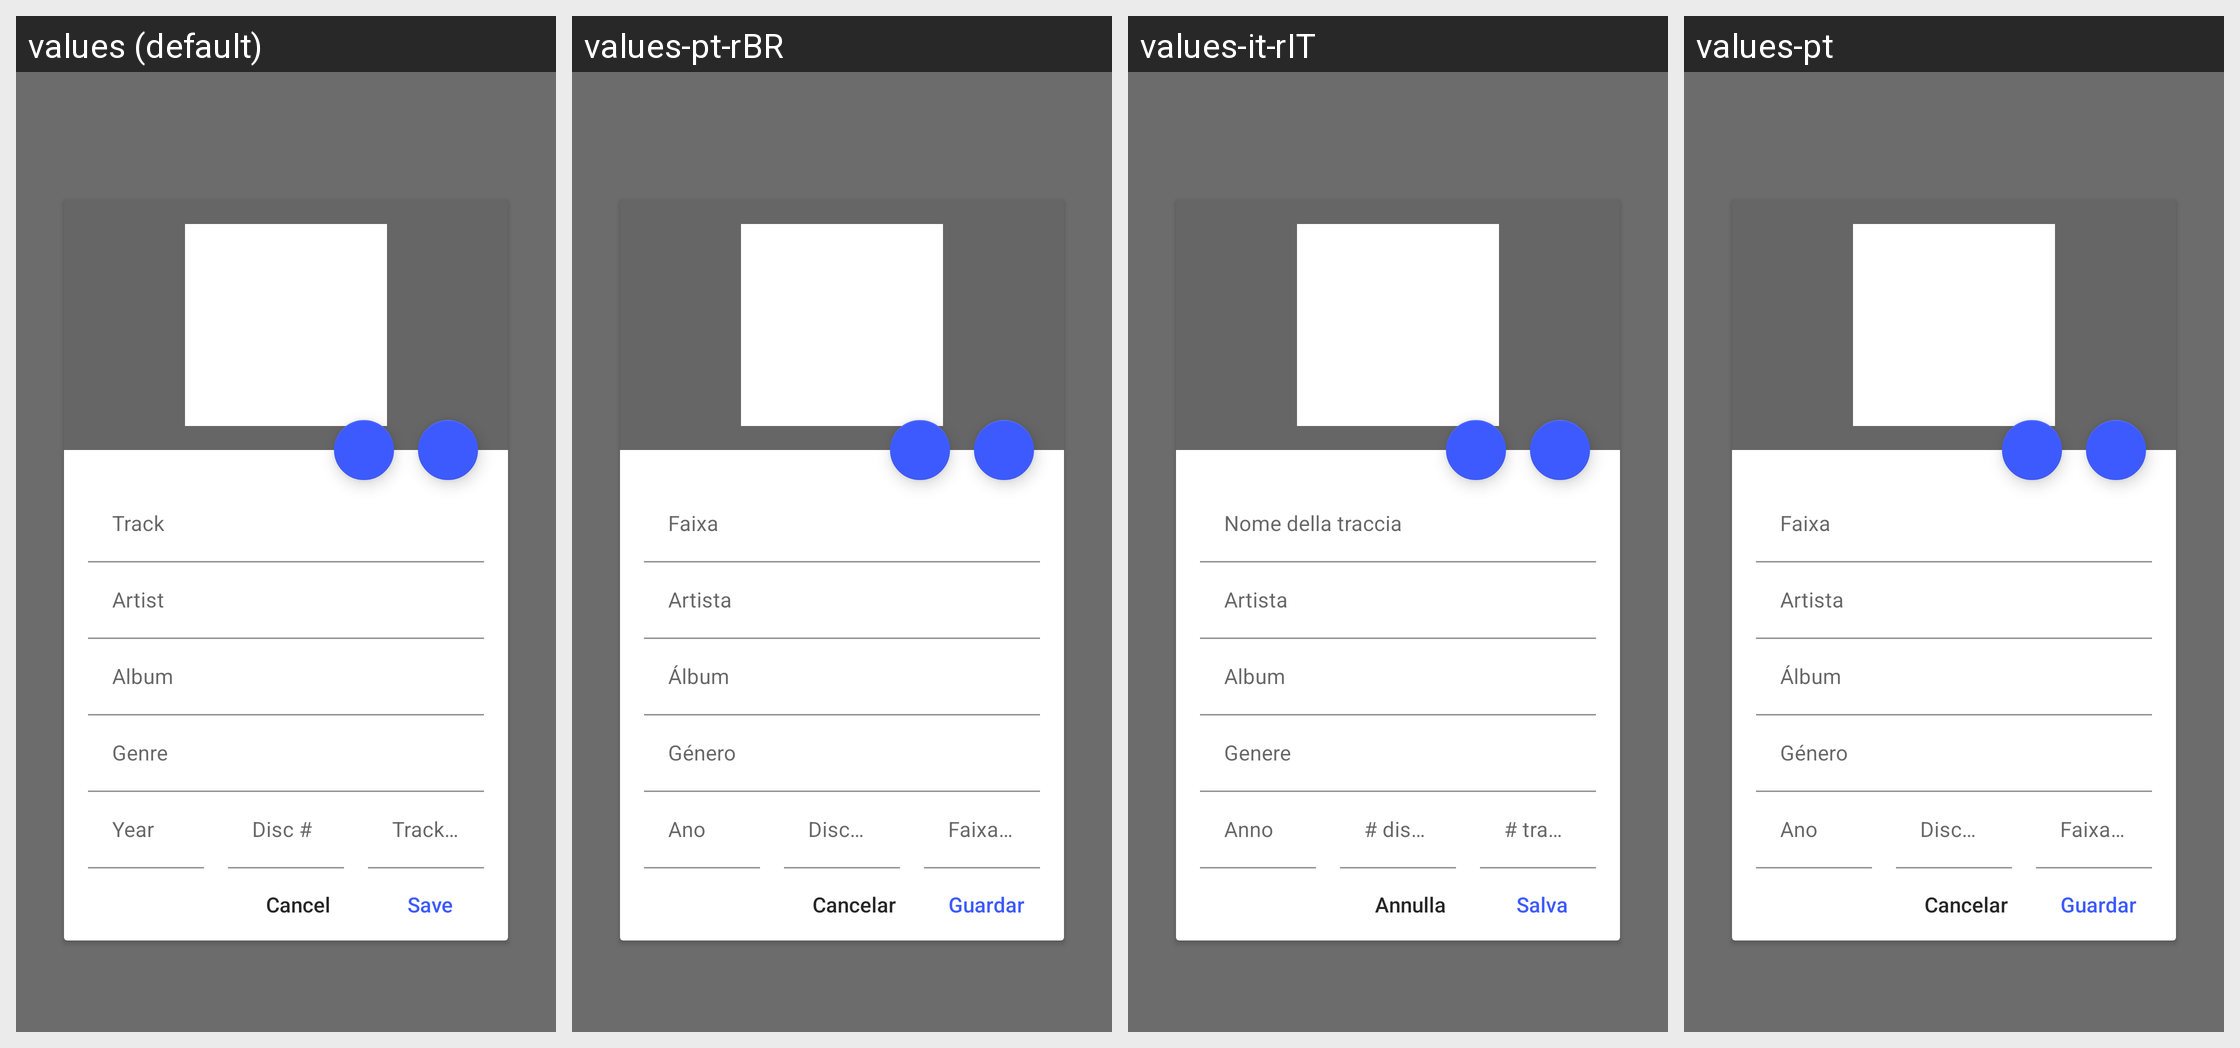

The same Android screen rendered under several of its app's locales, left to right. List the strings drawn on it with the default value and each locale's translation.
Android screen res/layout/fragment_edit_info.xml rendered under 4 locales, left to right: values (default), values-pt-rBR, values-it-rIT, values-pt. Device: Nexus 5 (rendered at 1080×1920; each locale shown at half size, 540×960, under a caption strip naming it); theme AppTheme.
Other locales in the repository, not shown: values-af-rZA, values-cs-rCZ, values-es, values-es-rES, values-fi-rFI, values-fr, values-fr-rFR, values-it, values-pt-rPT, values-sr-rSP, values-vi-rVN.
Strings drawn on this screen, with the default value and each locale's value (text and hints the layout hard-codes, and strings that could not be matched under every locale, appear in the picture but are not listed):

popup_positive_save
  values: Save
  values-pt-rBR: Guardar
  values-it-rIT: Salva
  values-pt: Guardar

popup_negative_cancel
  values: Cancel
  values-pt-rBR: Cancelar
  values-it-rIT: Annulla
  values-pt: Cancelar
